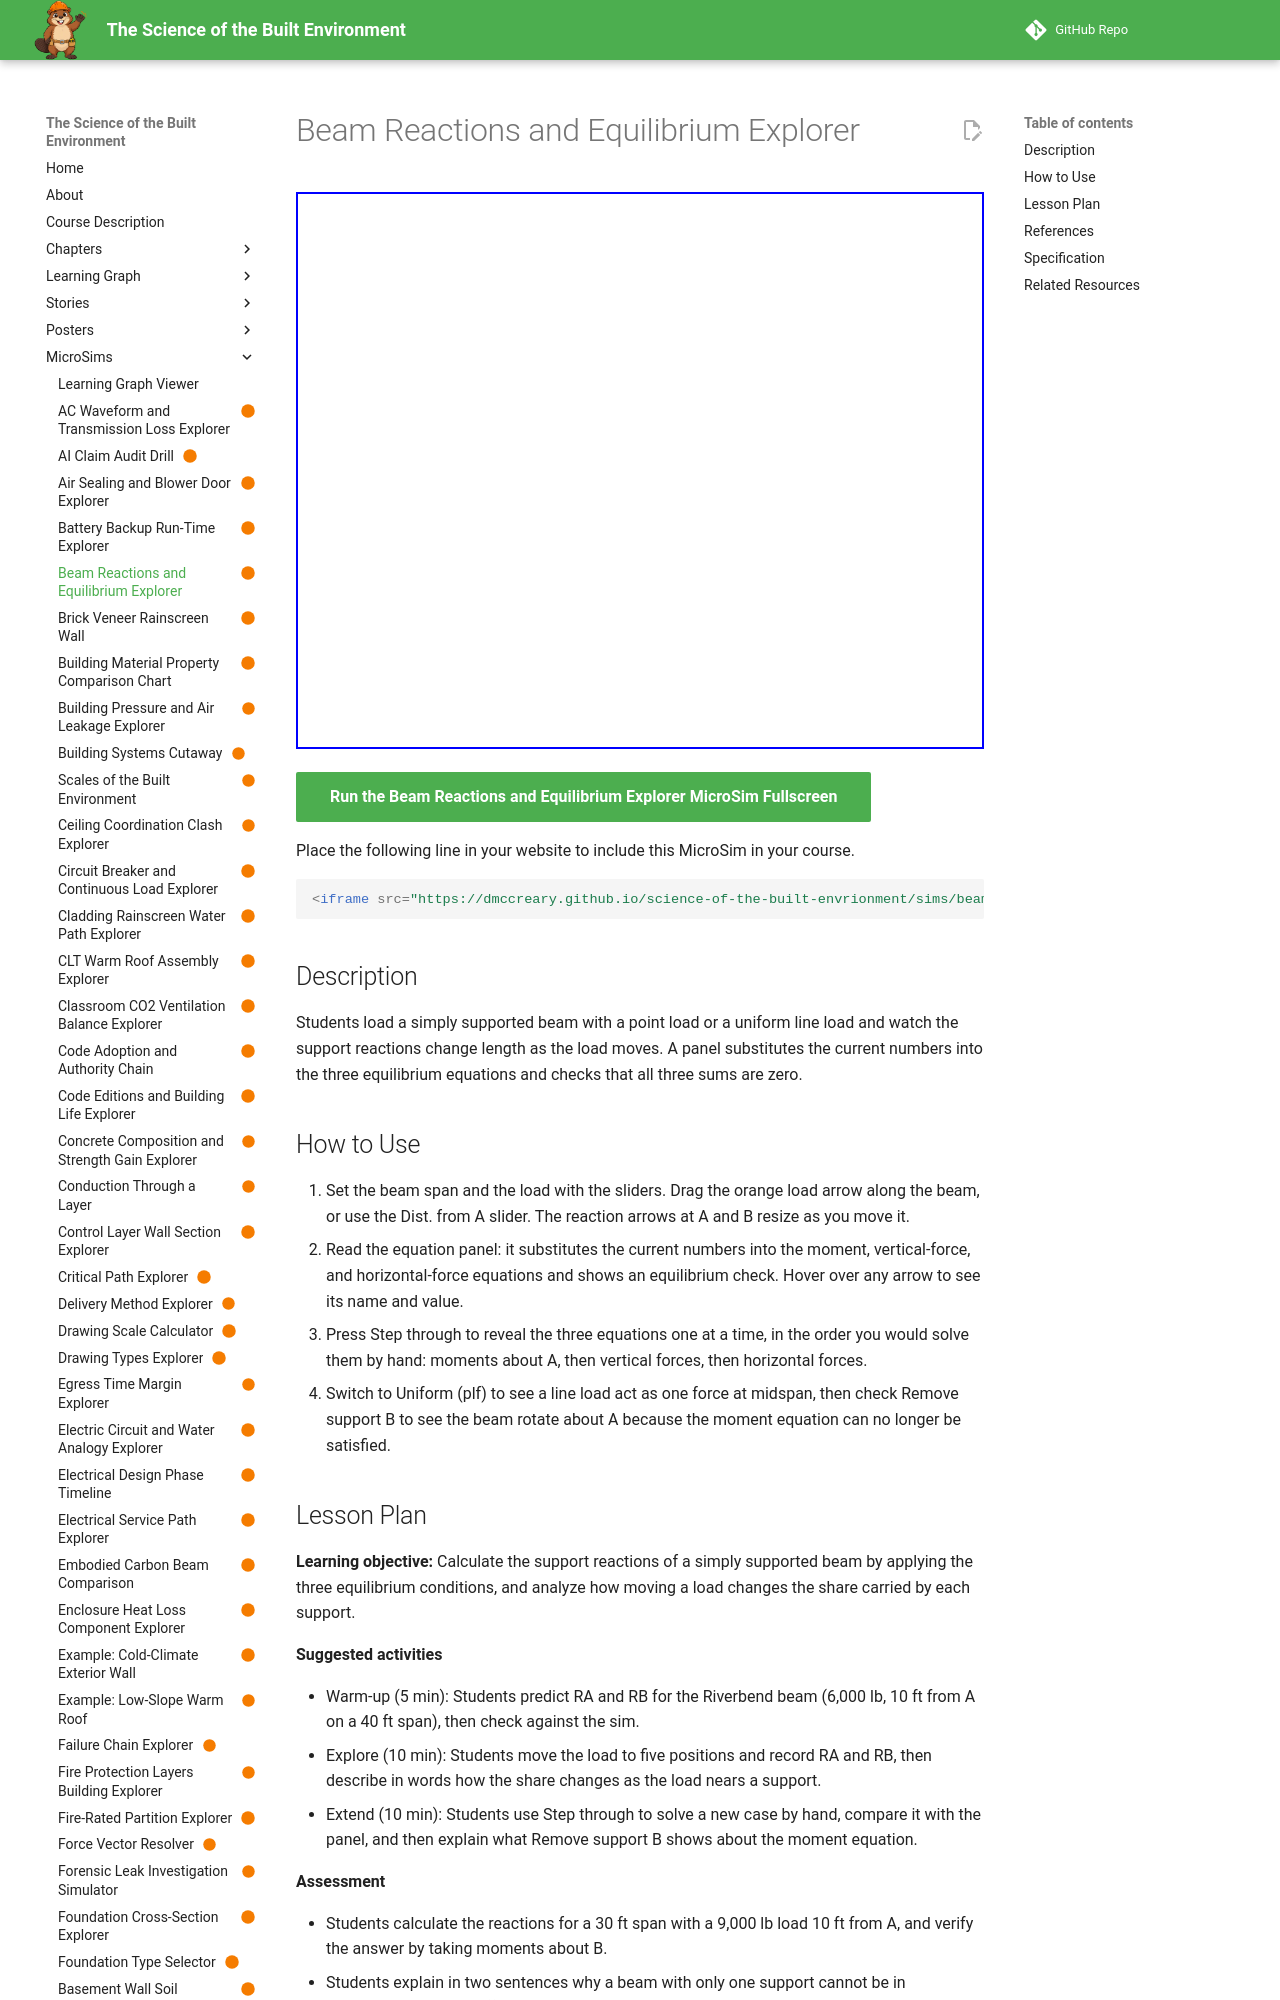

repository: dmccreary/science-of-the-built-envrionment · page: sims/beam-reactions-equilibrium-explorer/index.html · generator: mkdocs

---
title: "Beam Reactions and Equilibrium Explorer"
description: "Students load a simply supported beam with a point load or a uniform line load and watch the support reactions change length as the load moves. A panel substitutes the current numbers into the three equilibrium equations and checks that all three sums are zero."
image: /sims/beam-reactions-equilibrium-explorer/beam-reactions-equilibrium-explorer.png
og:image: /sims/beam-reactions-equilibrium-explorer/beam-reactions-equilibrium-explorer.png
twitter:image: /sims/beam-reactions-equilibrium-explorer/beam-reactions-equilibrium-explorer.png
social:
   cards: false
status: built
library: p5.js
bloom_level: Apply, Analyze
---

# Beam Reactions and Equilibrium Explorer

<iframe src="main.html" width="100%" height="557" scrolling="no"></iframe>

[Run the Beam Reactions and Equilibrium Explorer MicroSim Fullscreen](main.html){ .md-button .md-button--primary }

Place the following line in your website to include this MicroSim in your course.

```html
<iframe src="https://dmccreary.github.io/science-of-the-built-envrionment/sims/beam-reactions-equilibrium-explorer/main.html" width="100%" height="557" scrolling="no"></iframe>
```

## Description

Students load a simply supported beam with a point load or a uniform line load and watch the support reactions change length as the load moves. A panel substitutes the current numbers into the three equilibrium equations and checks that all three sums are zero.

## How to Use

1. Set the beam span and the load with the sliders. Drag the orange load arrow along the beam, or use the Dist. from A slider. The reaction arrows at A and B resize as you move it.
2. Read the equation panel: it substitutes the current numbers into the moment, vertical-force, and horizontal-force equations and shows an equilibrium check. Hover over any arrow to see its name and value.
3. Press Step through to reveal the three equations one at a time, in the order you would solve them by hand: moments about A, then vertical forces, then horizontal forces.
4. Switch to Uniform (plf) to see a line load act as one force at midspan, then check Remove support B to see the beam rotate about A because the moment equation can no longer be satisfied.
